Run: headless pygame with SDL's dummy video driver; simulated clock (each Clock.tick advances the game by its frame time, no real sleeping); random seed 0; keys injected as events and as key.get_pressed() state; no mouse input; restart key R tapped at the start of phases 3 and 4.
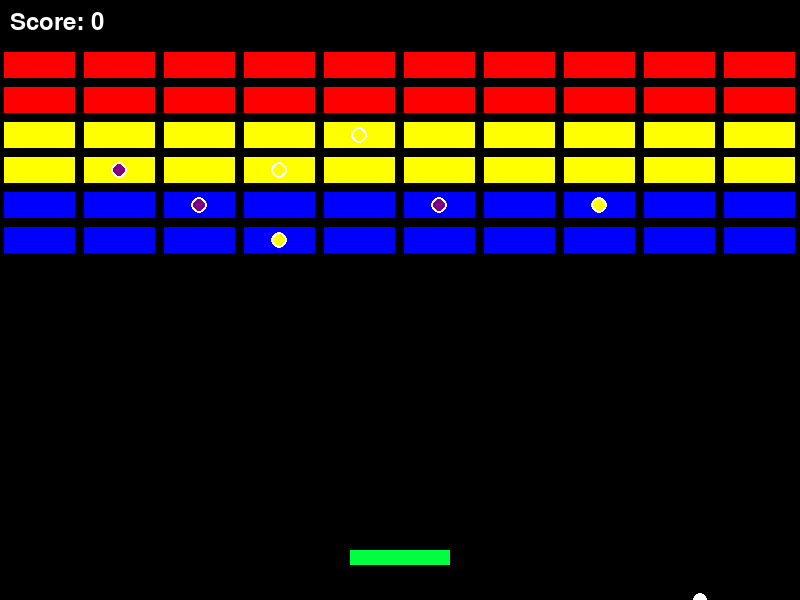
Frame 1 of 4 · flips 1–60 · no input
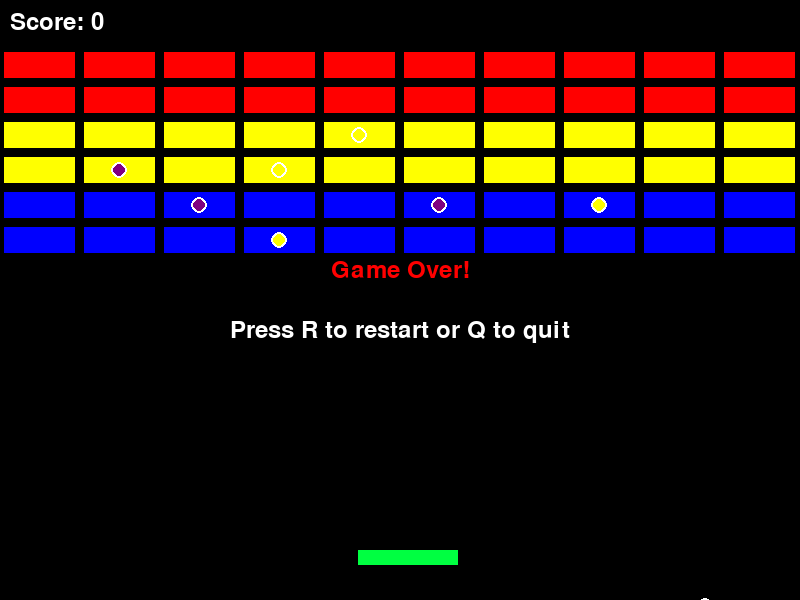
Frame 2 of 4 · flips 61–180 · tapped SPACE, RETURN · held RIGHT (→), D
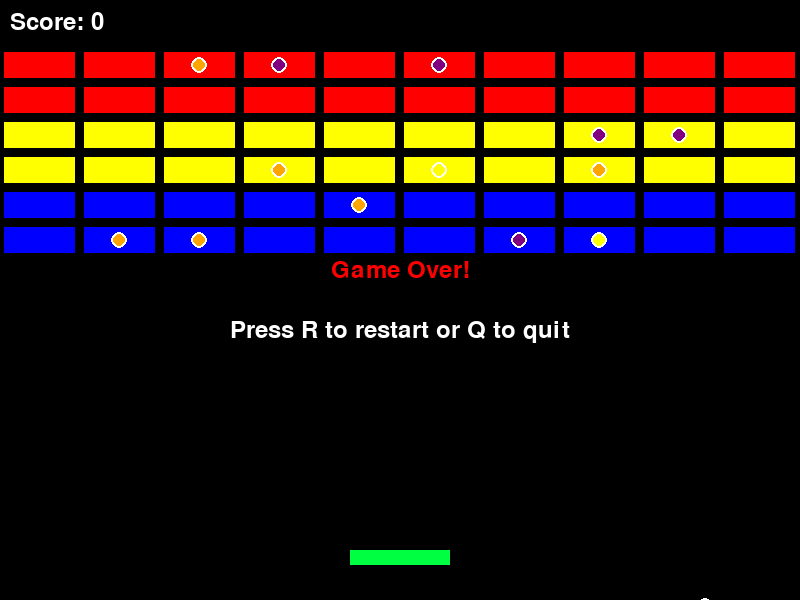
Frame 3 of 4 · flips 181–300 · tapped R · held DOWN (↓), S
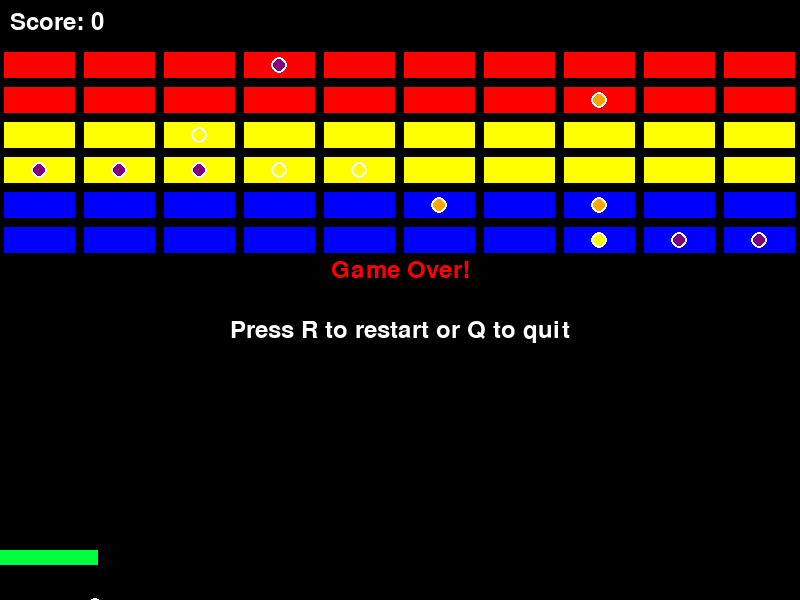
Frame 4 of 4 · flips 301–420 · tapped R · held LEFT (←), A, UP (↑), W

The pygame program that drew these frames:

# CREATE: breakout with power-up bricks

"""
Breakout Power Bricks Game

A brick-breaking game where the player controls a paddle to bounce a ball and destroy
bricks, with special power-up bricks that provide gameplay enhancements. Power-up bricks
are visually distinct and grant effects like bigger paddle, faster ball, or bonus points
when destroyed. Implementation uses pygame with power-up systems, collision detection,
and enhanced brick mechanics.
"""

import pygame
import random
import sys

# Initialize pygame
pygame.init()

# Constants
SCREEN_WIDTH = 800
SCREEN_HEIGHT = 600
PADDLE_WIDTH = 100
PADDLE_HEIGHT = 15
PADDLE_SPEED = 8
BALL_SIZE = 15
BALL_SPEED = 5
BRICK_WIDTH = 75
BRICK_HEIGHT = 30
BRICK_ROWS = 6
BRICK_COLS = 10
BRICK_PADDING = 5
POWER_DURATION = 300  # Frames power-ups last (5 seconds at 60 FPS)
BLACK = (0, 0, 0)
GREEN = (0, 255, 65)
WHITE = (255, 255, 255)
RED = (255, 0, 0)
BLUE = (0, 0, 255)
YELLOW = (255, 255, 0)
PURPLE = (128, 0, 128)
ORANGE = (255, 165, 0)


class Paddle:
    def __init__(self):
        self.x = SCREEN_WIDTH // 2 - PADDLE_WIDTH // 2
        self.y = SCREEN_HEIGHT - 50
        self.base_width = PADDLE_WIDTH
        self.width = PADDLE_WIDTH
        self.height = PADDLE_HEIGHT
        self.big_paddle_timer = 0

    def update(self, keys):
        if keys[pygame.K_LEFT] and self.x > 0:
            self.x -= PADDLE_SPEED
        if keys[pygame.K_RIGHT] and self.x < SCREEN_WIDTH - self.width:
            self.x += PADDLE_SPEED

        # Update power-up timers
        if self.big_paddle_timer > 0:
            self.big_paddle_timer -= 1
            if self.big_paddle_timer == 0:
                old_width = self.width
                self.width = self.base_width
                self.x += (old_width - self.width) // 2  # Keep centered

    def activate_big_paddle(self):
        if self.big_paddle_timer == 0:  # Only activate if not already active
            old_width = self.width
            self.width = self.base_width * 1.5
            self.x -= (self.width - old_width) // 2  # Keep centered
        self.big_paddle_timer = POWER_DURATION

    def draw(self, screen):
        color = ORANGE if self.big_paddle_timer > 0 else GREEN
        pygame.draw.rect(screen, color, (self.x, self.y, self.width, self.height))

    def get_rect(self):
        return pygame.Rect(self.x, self.y, self.width, self.height)


class Ball:
    def __init__(self):
        self.reset()
        self.base_speed = BALL_SPEED
        self.fast_ball_timer = 0

    def reset(self):
        self.x = SCREEN_WIDTH // 2
        self.y = SCREEN_HEIGHT // 2
        self.vel_x = random.choice([-BALL_SPEED, BALL_SPEED])
        self.vel_y = BALL_SPEED

    def update(self):
        # Update power-up timers
        if self.fast_ball_timer > 0:
            self.fast_ball_timer -= 1

        # Apply speed multiplier
        speed_mult = 1.5 if self.fast_ball_timer > 0 else 1.0

        self.x += self.vel_x * speed_mult
        self.y += self.vel_y * speed_mult

        # Wall bouncing
        if self.x <= 0 or self.x >= SCREEN_WIDTH - BALL_SIZE:
            self.vel_x = -self.vel_x
        if self.y <= 0:
            self.vel_y = -self.vel_y

    def activate_fast_ball(self):
        self.fast_ball_timer = POWER_DURATION

    def draw(self, screen):
        color = YELLOW if self.fast_ball_timer > 0 else WHITE
        pygame.draw.circle(screen, color, (int(self.x), int(self.y)), BALL_SIZE // 2)

    def get_rect(self):
        return pygame.Rect(
            self.x - BALL_SIZE // 2, self.y - BALL_SIZE // 2, BALL_SIZE, BALL_SIZE
        )

    def is_below_screen(self):
        return self.y > SCREEN_HEIGHT


class Brick:
    def __init__(self, x, y, color, power_type=None):
        self.x = x
        self.y = y
        self.width = BRICK_WIDTH
        self.height = BRICK_HEIGHT
        self.color = color
        self.power_type = power_type  # None, 'big_paddle', 'fast_ball', 'bonus_points'
        self.destroyed = False

    def draw(self, screen):
        if not self.destroyed:
            # Draw main brick
            pygame.draw.rect(
                screen, self.color, (self.x, self.y, self.width, self.height)
            )
            pygame.draw.rect(
                screen, BLACK, (self.x, self.y, self.width, self.height), 2
            )

            # Draw power-up indicator
            if self.power_type:
                center_x = self.x + self.width // 2
                center_y = self.y + self.height // 2
                if self.power_type == "big_paddle":
                    pygame.draw.circle(screen, WHITE, (center_x, center_y), 8)
                    pygame.draw.circle(screen, ORANGE, (center_x, center_y), 6)
                elif self.power_type == "fast_ball":
                    pygame.draw.circle(screen, WHITE, (center_x, center_y), 8)
                    pygame.draw.circle(screen, YELLOW, (center_x, center_y), 6)
                elif self.power_type == "bonus_points":
                    pygame.draw.circle(screen, WHITE, (center_x, center_y), 8)
                    pygame.draw.circle(screen, PURPLE, (center_x, center_y), 6)

    def get_rect(self):
        return pygame.Rect(self.x, self.y, self.width, self.height)


class Game:
    def __init__(self):
        self.screen = pygame.display.set_mode((SCREEN_WIDTH, SCREEN_HEIGHT))
        pygame.display.set_caption("Breakout - Power Bricks Remix")
        self.clock = pygame.time.Clock()
        self.font = pygame.font.Font(None, 36)
        self.reset_game()

    def reset_game(self):
        self.paddle = Paddle()
        self.ball = Ball()
        self.bricks = []
        self.score = 0
        self.game_over = False
        self.won = False
        self.create_bricks()

    def create_bricks(self):
        colors = [RED, RED, YELLOW, YELLOW, BLUE, BLUE]
        power_types = ["big_paddle", "fast_ball", "bonus_points"]
        start_x = (
            SCREEN_WIDTH - (BRICK_COLS * (BRICK_WIDTH + BRICK_PADDING) - BRICK_PADDING)
        ) // 2
        start_y = 50

        for row in range(BRICK_ROWS):
            for col in range(BRICK_COLS):
                x = start_x + col * (BRICK_WIDTH + BRICK_PADDING)
                y = start_y + row * (BRICK_HEIGHT + BRICK_PADDING)
                color = colors[row % len(colors)]

                # 20% chance for power-up brick
                power_type = (
                    random.choice(power_types) if random.random() < 0.2 else None
                )

                self.bricks.append(Brick(x, y, color, power_type))

    def handle_events(self):
        for event in pygame.event.get():
            if event.type == pygame.QUIT:
                return False
            elif event.type == pygame.KEYDOWN:
                if self.game_over:
                    if event.key == pygame.K_r:
                        self.reset_game()
                    elif event.key == pygame.K_q:
                        return False
        return True

    def update(self):
        if not self.game_over:
            keys = pygame.key.get_pressed()
            self.paddle.update(keys)
            self.ball.update()

            # Ball-paddle collision
            if (
                self.ball.get_rect().colliderect(self.paddle.get_rect())
                and self.ball.vel_y > 0
            ):
                self.ball.vel_y = -self.ball.vel_y
                # Add some angle based on where ball hits paddle
                hit_pos = (self.ball.x - self.paddle.x) / self.paddle.width
                self.ball.vel_x = BALL_SPEED * (hit_pos - 0.5) * 2

            # Ball-brick collisions
            for brick in self.bricks:
                if not brick.destroyed and self.ball.get_rect().colliderect(
                    brick.get_rect()
                ):
                    brick.destroyed = True
                    self.ball.vel_y = -self.ball.vel_y

                    # Handle power-ups
                    if brick.power_type == "big_paddle":
                        self.paddle.activate_big_paddle()
                        self.score += 20
                    elif brick.power_type == "fast_ball":
                        self.ball.activate_fast_ball()
                        self.score += 20
                    elif brick.power_type == "bonus_points":
                        self.score += 50
                    else:
                        self.score += 10
                    break

            # Check win condition
            if all(brick.destroyed for brick in self.bricks):
                self.game_over = True
                self.won = True

            # Check lose condition
            if self.ball.is_below_screen():
                self.game_over = True

    def draw(self):
        self.screen.fill(BLACK)

        # Draw game objects
        self.paddle.draw(self.screen)
        self.ball.draw(self.screen)
        for brick in self.bricks:
            brick.draw(self.screen)

        # Draw score
        score_text = self.font.render(f"Score: {self.score}", True, WHITE)
        self.screen.blit(score_text, (10, 10))

        # Draw power-up status
        y_offset = 50
        if self.paddle.big_paddle_timer > 0:
            paddle_text = self.font.render("Big Paddle Active!", True, ORANGE)
            self.screen.blit(paddle_text, (10, y_offset))
            y_offset += 30
        if self.ball.fast_ball_timer > 0:
            ball_text = self.font.render("Fast Ball Active!", True, YELLOW)
            self.screen.blit(ball_text, (10, y_offset))

        # Draw game over screen
        if self.game_over:
            if self.won:
                end_text = self.font.render("You Win!", True, GREEN)
            else:
                end_text = self.font.render("Game Over!", True, RED)

            restart_text = self.font.render(
                "Press R to restart or Q to quit", True, WHITE
            )

            end_rect = end_text.get_rect(
                center=(SCREEN_WIDTH // 2, SCREEN_HEIGHT // 2 - 30)
            )
            restart_rect = restart_text.get_rect(
                center=(SCREEN_WIDTH // 2, SCREEN_HEIGHT // 2 + 30)
            )

            self.screen.blit(end_text, end_rect)
            self.screen.blit(restart_text, restart_rect)

        pygame.display.flip()

    def run(self):
        running = True
        while running:
            running = self.handle_events()
            self.update()
            self.draw()
            self.clock.tick(60)

        pygame.quit()
        sys.exit()


if __name__ == "__main__":
    game = Game()
    game.run()
